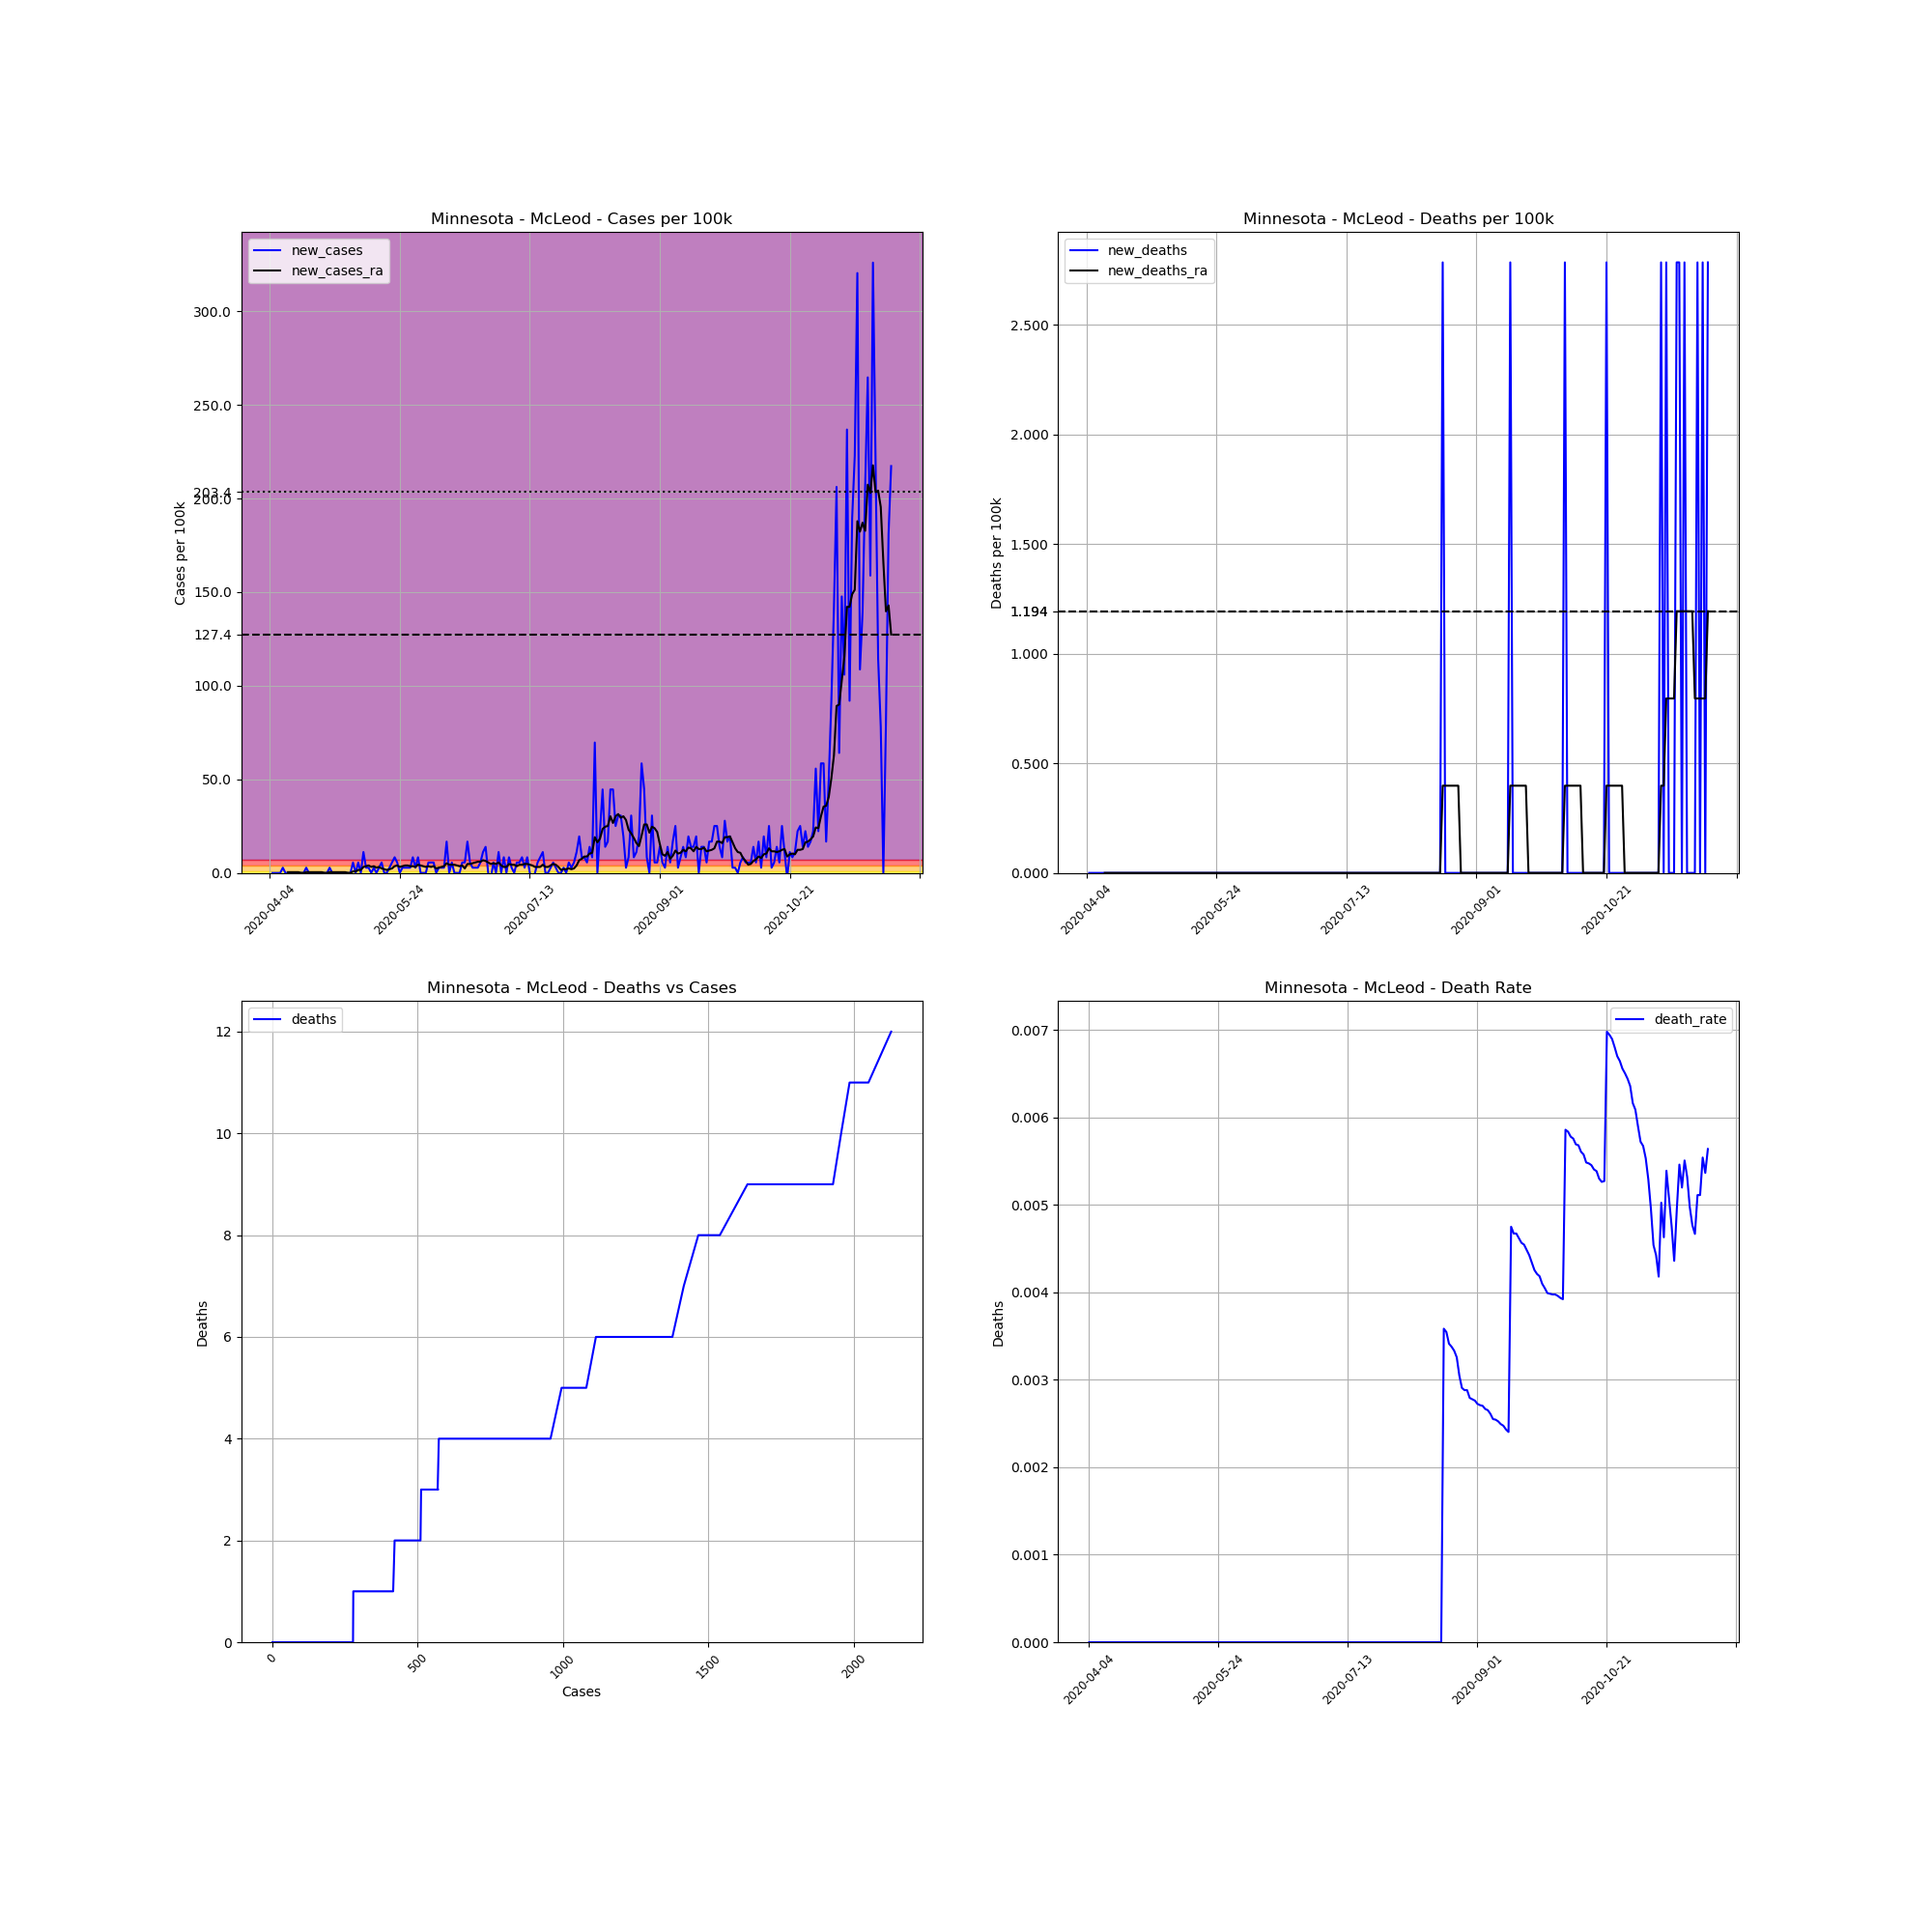

The file beside this chart, header and first rows:
, date, county, state, fips, cases, deaths, COUNTY, STNAME, CTYNAME, POPESTIMATE2019, cases_per_100k, deaths_per_100k, death_rate, new_cases, new_deaths, new_cases_ra, new_deaths_ra
593066, 2020-04-04, McLeod, Minnesota, 27085, 1, 0.0, 85, Minnesota, McLeod, 35893, 2.786, 0.0, 0.0, , , , 
593067, 2020-04-05, McLeod, Minnesota, 27085, 1, 0.0, 85, Minnesota, McLeod, 35893, 2.786, 0.0, 0.0, 0.0, 0.0, , 
593068, 2020-04-06, McLeod, Minnesota, 27085, 1, 0.0, 85, Minnesota, McLeod, 35893, 2.786, 0.0, 0.0, 0.0, 0.0, , 
593069, 2020-04-07, McLeod, Minnesota, 27085, 1, 0.0, 85, Minnesota, McLeod, 35893, 2.786, 0.0, 0.0, 0.0, 0.0, , 
593070, 2020-04-08, McLeod, Minnesota, 27085, 1, 0.0, 85, Minnesota, McLeod, 35893, 2.786, 0.0, 0.0, 0.0, 0.0, , 
593071, 2020-04-09, McLeod, Minnesota, 27085, 2, 0.0, 85, Minnesota, McLeod, 35893, 5.572, 0.0, 0.0, 2.786, 0.0, , 
593072, 2020-04-10, McLeod, Minnesota, 27085, 2, 0.0, 85, Minnesota, McLeod, 35893, 5.572, 0.0, 0.0, 0.0, 0.0, , 
593073, 2020-04-11, McLeod, Minnesota, 27085, 2, 0.0, 85, Minnesota, McLeod, 35893, 5.572, 0.0, 0.0, 0.0, 0.0, 0.398, 0.0
593074, 2020-04-12, McLeod, Minnesota, 27085, 2, 0.0, 85, Minnesota, McLeod, 35893, 5.572, 0.0, 0.0, 0.0, 0.0, 0.398, 0.0
593075, 2020-04-13, McLeod, Minnesota, 27085, 2, 0.0, 85, Minnesota, McLeod, 35893, 5.572, 0.0, 0.0, 0.0, 0.0, 0.398, 0.0
593076, 2020-04-14, McLeod, Minnesota, 27085, 2, 0.0, 85, Minnesota, McLeod, 35893, 5.572, 0.0, 0.0, 0.0, 0.0, 0.398, 0.0
593077, 2020-04-15, McLeod, Minnesota, 27085, 2, 0.0, 85, Minnesota, McLeod, 35893, 5.572, 0.0, 0.0, 0.0, 0.0, 0.398, 0.0
593078, 2020-04-16, McLeod, Minnesota, 27085, 2, 0.0, 85, Minnesota, McLeod, 35893, 5.572, 0.0, 0.0, 0.0, 0.0, 0.0, 0.0
593079, 2020-04-17, McLeod, Minnesota, 27085, 2, 0.0, 85, Minnesota, McLeod, 35893, 5.572, 0.0, 0.0, 0.0, 0.0, 0.0, 0.0
593080, 2020-04-18, McLeod, Minnesota, 27085, 3, 0.0, 85, Minnesota, McLeod, 35893, 8.358, 0.0, 0.0, 2.786, 0.0, 0.398, 0.0
593081, 2020-04-19, McLeod, Minnesota, 27085, 3, 0.0, 85, Minnesota, McLeod, 35893, 8.358, 0.0, 0.0, 0.0, 0.0, 0.398, 0.0
593082, 2020-04-20, McLeod, Minnesota, 27085, 3, 0.0, 85, Minnesota, McLeod, 35893, 8.358, 0.0, 0.0, 0.0, 0.0, 0.398, 0.0
593083, 2020-04-21, McLeod, Minnesota, 27085, 3, 0.0, 85, Minnesota, McLeod, 35893, 8.358, 0.0, 0.0, 0.0, 0.0, 0.398, 0.0
593084, 2020-04-22, McLeod, Minnesota, 27085, 3, 0.0, 85, Minnesota, McLeod, 35893, 8.358, 0.0, 0.0, 0.0, 0.0, 0.398, 0.0
593085, 2020-04-23, McLeod, Minnesota, 27085, 3, 0.0, 85, Minnesota, McLeod, 35893, 8.358, 0.0, 0.0, 0.0, 0.0, 0.398, 0.0
593086, 2020-04-24, McLeod, Minnesota, 27085, 3, 0.0, 85, Minnesota, McLeod, 35893, 8.358, 0.0, 0.0, 0.0, 0.0, 0.398, 0.0
593087, 2020-04-25, McLeod, Minnesota, 27085, 3, 0.0, 85, Minnesota, McLeod, 35893, 8.358, 0.0, 0.0, 0.0, 0.0, 0.0, 0.0
593088, 2020-04-26, McLeod, Minnesota, 27085, 3, 0.0, 85, Minnesota, McLeod, 35893, 8.358, 0.0, 0.0, 0.0, 0.0, 0.0, 0.0
593089, 2020-04-27, McLeod, Minnesota, 27085, 4, 0.0, 85, Minnesota, McLeod, 35893, 11.14, 0.0, 0.0, 2.786, 0.0, 0.398, 0.0
593090, 2020-04-28, McLeod, Minnesota, 27085, 4, 0.0, 85, Minnesota, McLeod, 35893, 11.14, 0.0, 0.0, 0.0, 0.0, 0.398, 0.0
593091, 2020-04-29, McLeod, Minnesota, 27085, 4, 0.0, 85, Minnesota, McLeod, 35893, 11.14, 0.0, 0.0, 0.0, 0.0, 0.398, 0.0
593092, 2020-04-30, McLeod, Minnesota, 27085, 4, 0.0, 85, Minnesota, McLeod, 35893, 11.14, 0.0, 0.0, 0.0, 0.0, 0.398, 0.0
593093, 2020-05-01, McLeod, Minnesota, 27085, 4, 0.0, 85, Minnesota, McLeod, 35893, 11.14, 0.0, 0.0, 0.0, 0.0, 0.398, 0.0
593094, 2020-05-02, McLeod, Minnesota, 27085, 4, 0.0, 85, Minnesota, McLeod, 35893, 11.14, 0.0, 0.0, 0.0, 0.0, 0.398, 0.0
593095, 2020-05-03, McLeod, Minnesota, 27085, 4, 0.0, 85, Minnesota, McLeod, 35893, 11.14, 0.0, 0.0, 0.0, 0.0, 0.398, 0.0
593096, 2020-05-04, McLeod, Minnesota, 27085, 4, 0.0, 85, Minnesota, McLeod, 35893, 11.14, 0.0, 0.0, 0.0, 0.0, 0.0, 0.0
593097, 2020-05-05, McLeod, Minnesota, 27085, 4, 0.0, 85, Minnesota, McLeod, 35893, 11.14, 0.0, 0.0, 0.0, 0.0, 0.0, 0.0
593098, 2020-05-06, McLeod, Minnesota, 27085, 6, 0.0, 85, Minnesota, McLeod, 35893, 16.72, 0.0, 0.0, 5.572, 0.0, 0.796, 0.0
593099, 2020-05-07, McLeod, Minnesota, 27085, 6, 0.0, 85, Minnesota, McLeod, 35893, 16.72, 0.0, 0.0, 0.0, 0.0, 0.796, 0.0
593100, 2020-05-08, McLeod, Minnesota, 27085, 8, 0.0, 85, Minnesota, McLeod, 35893, 22.29, 0.0, 0.0, 5.572, 0.0, 1.592, 0.0
593101, 2020-05-09, McLeod, Minnesota, 27085, 8, 0.0, 85, Minnesota, McLeod, 35893, 22.29, 0.0, 0.0, 0.0, 0.0, 1.592, 0.0
593102, 2020-05-10, McLeod, Minnesota, 27085, 12, 0.0, 85, Minnesota, McLeod, 35893, 33.43, 0.0, 0.0, 11.14, 0.0, 3.184, 0.0
593103, 2020-05-11, McLeod, Minnesota, 27085, 13, 0.0, 85, Minnesota, McLeod, 35893, 36.22, 0.0, 0.0, 2.786, 0.0, 3.582, 0.0
593104, 2020-05-12, McLeod, Minnesota, 27085, 14, 0.0, 85, Minnesota, McLeod, 35893, 39, 0.0, 0.0, 2.786, 0.0, 3.98, 0.0
593105, 2020-05-13, McLeod, Minnesota, 27085, 14, 0.0, 85, Minnesota, McLeod, 35893, 39, 0.0, 0.0, 0.0, 0.0, 3.184, 0.0
593106, 2020-05-14, McLeod, Minnesota, 27085, 15, 0.0, 85, Minnesota, McLeod, 35893, 41.79, 0.0, 0.0, 2.786, 0.0, 3.582, 0.0
593107, 2020-05-15, McLeod, Minnesota, 27085, 15, 0.0, 85, Minnesota, McLeod, 35893, 41.79, 0.0, 0.0, 0.0, 0.0, 2.786, 0.0
593108, 2020-05-16, McLeod, Minnesota, 27085, 16, 0.0, 85, Minnesota, McLeod, 35893, 44.58, 0.0, 0.0, 2.786, 0.0, 3.184, 0.0
593109, 2020-05-17, McLeod, Minnesota, 27085, 18, 0.0, 85, Minnesota, McLeod, 35893, 50.15, 0.0, 0.0, 5.572, 0.0, 2.388, 0.0
593110, 2020-05-18, McLeod, Minnesota, 27085, 18, 0.0, 85, Minnesota, McLeod, 35893, 50.15, 0.0, 0.0, 0.0, 0.0, 1.99, 0.0
593111, 2020-05-19, McLeod, Minnesota, 27085, 18, 0.0, 85, Minnesota, McLeod, 35893, 50.15, 0.0, 0.0, 0.0, 0.0, 1.592, 0.0
593112, 2020-05-20, McLeod, Minnesota, 27085, 19, 0.0, 85, Minnesota, McLeod, 35893, 52.94, 0.0, 0.0, 2.786, 0.0, 1.99, 0.0
593113, 2020-05-21, McLeod, Minnesota, 27085, 21, 0.0, 85, Minnesota, McLeod, 35893, 58.51, 0.0, 0.0, 5.572, 0.0, 2.388, 0.0
593114, 2020-05-22, McLeod, Minnesota, 27085, 24, 0.0, 85, Minnesota, McLeod, 35893, 66.87, 0.0, 0.0, 8.358, 0.0, 3.582, 0.0
593115, 2020-05-23, McLeod, Minnesota, 27085, 26, 0.0, 85, Minnesota, McLeod, 35893, 72.44, 0.0, 0.0, 5.572, 0.0, 3.98, 0.0
593116, 2020-05-24, McLeod, Minnesota, 27085, 26, 0.0, 85, Minnesota, McLeod, 35893, 72.44, 0.0, 0.0, 0.0, 0.0, 3.184, 0.0
593117, 2020-05-25, McLeod, Minnesota, 27085, 27, 0.0, 85, Minnesota, McLeod, 35893, 75.22, 0.0, 0.0, 2.786, 0.0, 3.582, 0.0
593118, 2020-05-26, McLeod, Minnesota, 27085, 28, 0.0, 85, Minnesota, McLeod, 35893, 78.01, 0.0, 0.0, 2.786, 0.0, 3.98, 0.0
593119, 2020-05-27, McLeod, Minnesota, 27085, 29, 0.0, 85, Minnesota, McLeod, 35893, 80.8, 0.0, 0.0, 2.786, 0.0, 3.98, 0.0
593120, 2020-05-28, McLeod, Minnesota, 27085, 30, 0.0, 85, Minnesota, McLeod, 35893, 83.58, 0.0, 0.0, 2.786, 0.0, 3.582, 0.0
593121, 2020-05-29, McLeod, Minnesota, 27085, 33, 0.0, 85, Minnesota, McLeod, 35893, 91.94, 0.0, 0.0, 8.358, 0.0, 3.582, 0.0
593122, 2020-05-30, McLeod, Minnesota, 27085, 34, 0.0, 85, Minnesota, McLeod, 35893, 94.73, 0.0, 0.0, 2.786, 0.0, 3.184, 0.0
593123, 2020-05-31, McLeod, Minnesota, 27085, 37, 0.0, 85, Minnesota, McLeod, 35893, 103.1, 0.0, 0.0, 8.358, 0.0, 4.378, 0.0
593124, 2020-06-01, McLeod, Minnesota, 27085, 37, 0.0, 85, Minnesota, McLeod, 35893, 103.1, 0.0, 0.0, 0.0, 0.0, 3.98, 0.0
593125, 2020-06-02, McLeod, Minnesota, 27085, 37, 0.0, 85, Minnesota, McLeod, 35893, 103.1, 0.0, 0.0, 0.0, 0.0, 3.582, 0.0
... 180 more rows
